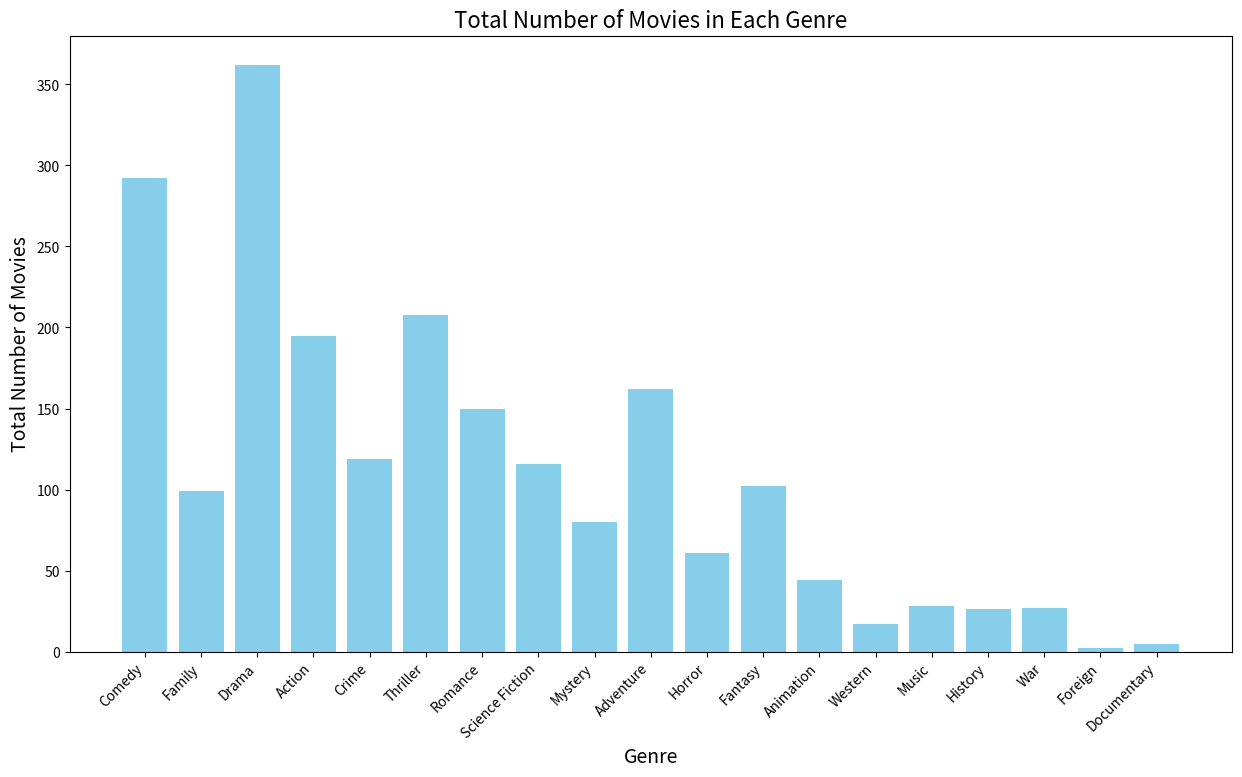
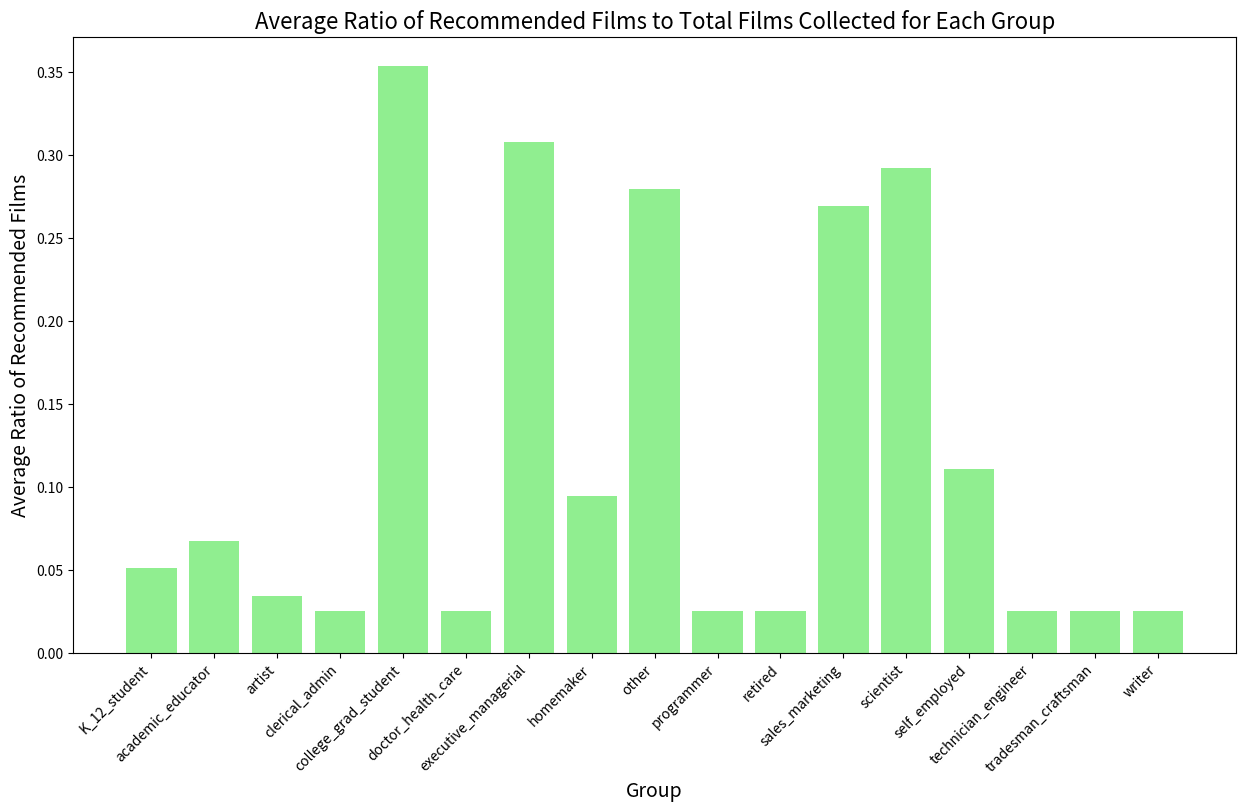

Write the Python code that produced these figures, in order. (Note: this script raises an exception after producing the figures.)
import matplotlib.pyplot as plt
import numpy as np

# Data for the total number of movies in each genre
genres = ["Comedy", "Family", "Drama", "Action", "Crime", "Thriller", "Romance",
          "Science Fiction", "Mystery", "Adventure", "Horror", "Fantasy", "Animation",
          "Western", "Music", "History", "War", "Foreign", "Documentary"]
total_movies = [292, 99, 362, 195, 119, 208, 150,
                116, 80, 162, 61, 102, 44, 17, 28, 26, 27, 2, 5]

# Creating a bar chart
plt.figure(figsize=(15, 8))
plt.bar(genres, total_movies, color='skyblue')
plt.xlabel('Genre', fontsize=14)
plt.ylabel('Total Number of Movies', fontsize=14)
plt.title('Total Number of Movies in Each Genre', fontsize=16)
plt.xticks(rotation=45, ha='right')
plt.show()


# Ratios of recommended films to the entire movies collected for each group
ratios = {
    "K_12_student": 0.0511,
    "academic_educator": 0.0677,
    "artist": 0.0345,
    "clerical_admin": 0.0255,
    "college_grad_student": 0.3538,
    "doctor_health_care": 0.0255,
    "executive_managerial": 0.3078,
    "homemaker": 0.0945,
    "other": 0.2797,
    "programmer": 0.0255,
    "retired": 0.0255,
    "sales_marketing": 0.2695,
    "scientist": 0.2925,
    "self_employed": 0.1111,
    "technician_engineer": 0.0255,
    "tradesman_craftsman": 0.0255,
    "writer": 0.0255
}

groups = list(ratios.keys())
average_ratios = list(ratios.values())

# Creating a bar chart for average ratios
plt.figure(figsize=(15, 8))
plt.bar(groups, average_ratios, color='lightgreen')
plt.xlabel('Group', fontsize=14)
plt.ylabel('Average Ratio of Recommended Films', fontsize=14)
plt.title('Average Ratio of Recommended Films to Total Films Collected for Each Group', fontsize=16)
plt.xticks(rotation=45, ha='right')
plt.show()



# Calculate the average ratio of recommended films for each group
average_ratio = df['Ratio of recommended films to the entire movies collected'].mean()

# Create a bar chart for the ratio of recommended films for each group
plt.figure(figsize=(14, 6))
plt.bar(df['Group'], df['Ratio of recommended films to the entire movies collected'],
        color='lightgreen')
plt.axhline(y=average_ratio, color='r', linestyle='-',
            label=f'Average Ratio ({average_ratio:.2f})')
plt.xlabel('Professional Group')
plt.ylabel('Ratio of Recommended Films')
plt.title('Ratio of Recommended Films to Total Films Collected for Each Group')
plt.xticks(rotation=45)
plt.legend()
plt.grid(True)
plt.show()


# # Function to calculate the average proportion for each group
# def calculate_average(proportion_dict):
#     return sum(proportion_dict.values()) / len(proportion_dict)


# # Calculating average proportions for each group
# avg_proportions = {group: calculate_average(
#     proportions[group]) for group in proportions}

# # Creating a combined plot with an average line for each group's chart
# fig, axes = plt.subplots(4, 1, figsize=(14, 24))

# # Plotting each group's proportions with their average line
# for i, (group, prop) in enumerate(proportions.items()):
#     axes[i].bar(prop.keys(), prop.values(), color=plt.cm.Paired(i))
#     axes[i].axhline(y=avg_proportions[group], color='r', linestyle='-',
#                     label=f'Average ({avg_proportions[group]:.2f})')
#     axes[i].set_title(
#         f'Proportion of Recommended Movies Within Each Genre for {group.replace("_", " ").title()}')
#     axes[i].set_xlabel('Movie Genres')
#     axes[i].set_ylabel('Proportion of Recommended Movies')
#     axes[i].legend()
#     axes[i].tick_params(axis='x', rotation=45)

# plt.tight_layout()
# plt.show()
